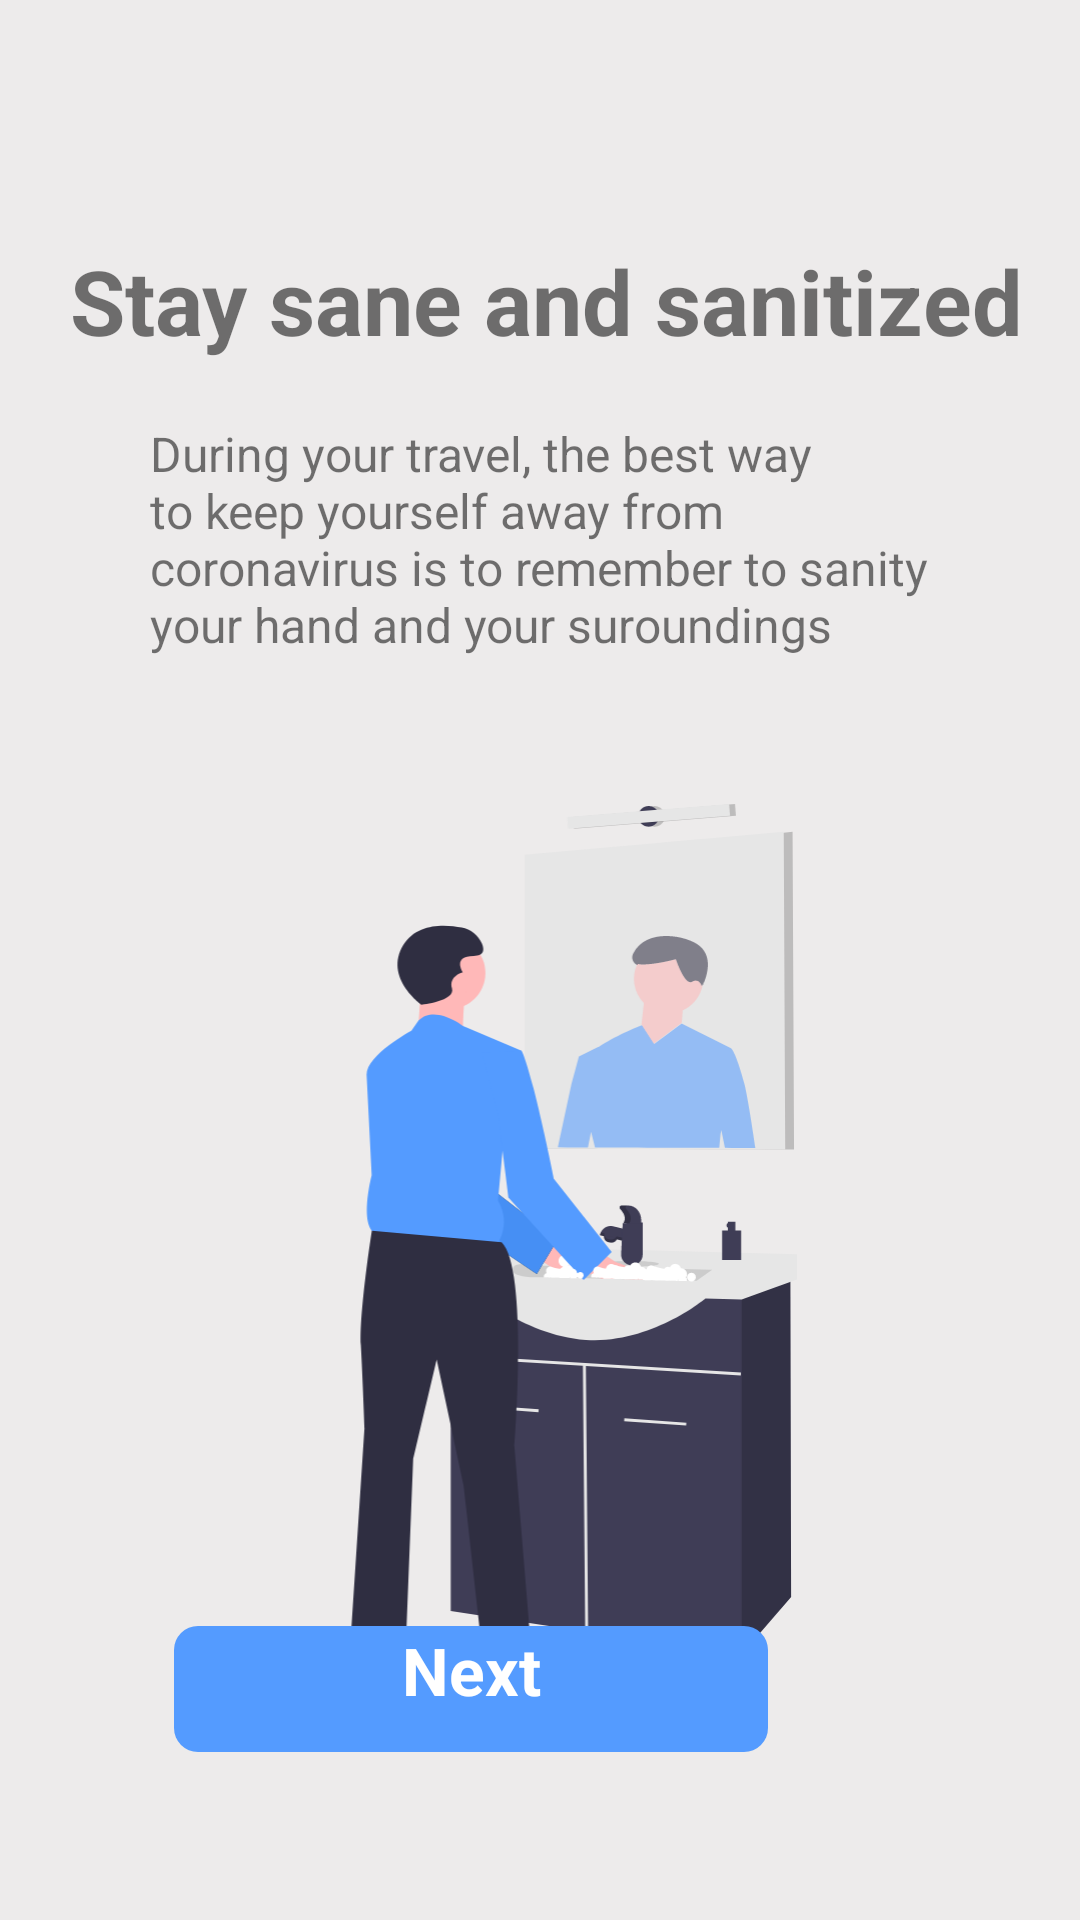

The Android layout XML behind this screen, and the referenced resources:
<!-- AndroidManifest.xml: application theme Theme.PESONA -->
<!-- res/layout/fragment_second_screen.xml -->
<?xml version="1.0" encoding="utf-8"?>
<androidx.constraintlayout.widget.ConstraintLayout xmlns:android="http://schemas.android.com/apk/res/android"
    xmlns:tools="http://schemas.android.com/tools"
    android:layout_width="match_parent"
    android:layout_height="match_parent"
    android:background="@color/background"
    xmlns:app="http://schemas.android.com/apk/res-auto"

    tools:context=".intro.screens.SecondScreen">


    <TextView
        android:id="@+id/title2"
        android:layout_width="wrap_content"
        android:layout_height="wrap_content"
        android:layout_marginTop="80dp"
        android:text="Stay sane and sanitized"
        android:textAlignment="textStart"
        android:textSize="30sp"
        android:textStyle="bold"
        app:layout_constraintEnd_toEndOf="parent"
        app:layout_constraintHorizontal_bias="0.549"
        app:layout_constraintStart_toStartOf="parent"
        app:layout_constraintTop_toTopOf="parent" />

    <TextView
        android:id="@+id/description2"
        android:layout_width="0dp"
        android:layout_height="wrap_content"
        android:layout_marginStart="50dp"
        android:textAlignment="viewStart"
        android:layout_marginTop="20dp"
        android:layout_marginEnd="50dp"
        android:gravity="center"
        android:text="@string/slide2"
        android:textSize="16sp"
        app:layout_constraintEnd_toEndOf="parent"
        app:layout_constraintHorizontal_bias="0.0"
        app:layout_constraintStart_toStartOf="parent"
        app:layout_constraintTop_toBottomOf="@+id/title2"
        tools:ignore="RtlCompat" />

    <ImageView
        android:id="@+id/imageView2"
        android:layout_width="300dp"
        android:layout_height="300dp"
        android:layout_marginTop="268dp"
        android:src="@drawable/hand_wash"
        app:layout_constraintEnd_toEndOf="parent"
        app:layout_constraintHorizontal_bias="0.306"
        app:layout_constraintStart_toStartOf="parent"
        app:layout_constraintTop_toTopOf="parent" />

    <TextView
        android:id="@+id/next2"
        android:layout_width="wrap_content"
        android:layout_height="wrap_content"
        android:layout_marginEnd="100dp"
        android:layout_marginBottom="48dp"
        android:background="@drawable/background_tombol"
        android:text="Next"
        android:textAlignment="center"
        android:textColor="@color/white"
        android:textSize="22sp"
        android:textStyle="bold"
        app:layout_constraintBottom_toBottomOf="parent"
        app:layout_constraintEnd_toEndOf="parent" />

</androidx.constraintlayout.widget.ConstraintLayout>
<!-- resources referenced by this layout -->
<resources>
  <color name="background">#EDEBEB</color>
  <color name="white">#FFFFFFFF</color>
  <!-- drawable background_tombol (drawable) -->
  <vector xmlns:android="http://schemas.android.com/apk/res/android"
      android:width="206dp"
      android:height="50dp"
      android:viewportWidth="206"
      android:viewportHeight="50">
    <path
        android:pathData="M12,0L194,0A8,8 0,0 1,202 8L202,34A8,8 0,0 1,194 42L12,42A8,8 0,0 1,4 34L4,8A8,8 0,0 1,12 0z"
        android:fillColor="#549BFF"/>
  </vector>
  <!-- drawable hand_wash: vector/xml drawable (drawable, 25221 chars, omitted) -->
  <string name="slide2">During your travel, the best way to keep yourself away from coronavirus is to remember to sanity your hand and your suroundings</string>
  <style name="Theme.PESONA" parent="Theme.MaterialComponents.DayNight.NoActionBar">
          
          <item name="colorPrimary">@color/purple_500</item>
          <item name="colorPrimaryVariant">@color/purple_700</item>
          <item name="colorOnPrimary">@color/white</item>
          
          <item name="colorSecondary">@color/teal_200</item>
          <item name="colorSecondaryVariant">@color/teal_700</item>
          <item name="colorOnSecondary">@color/black</item>
          
          <item name="android:statusBarColor" tools:targetApi="l">?attr/colorPrimaryVariant</item>
          
      </style>
  <color name="purple_500">#FF6200EE</color>
  <color name="purple_700">#FF3700B3</color>
  <color name="teal_200">#FF03DAC5</color>
  <color name="teal_700">#FF018786</color>
  <color name="black">#FF000000</color>
</resources>
